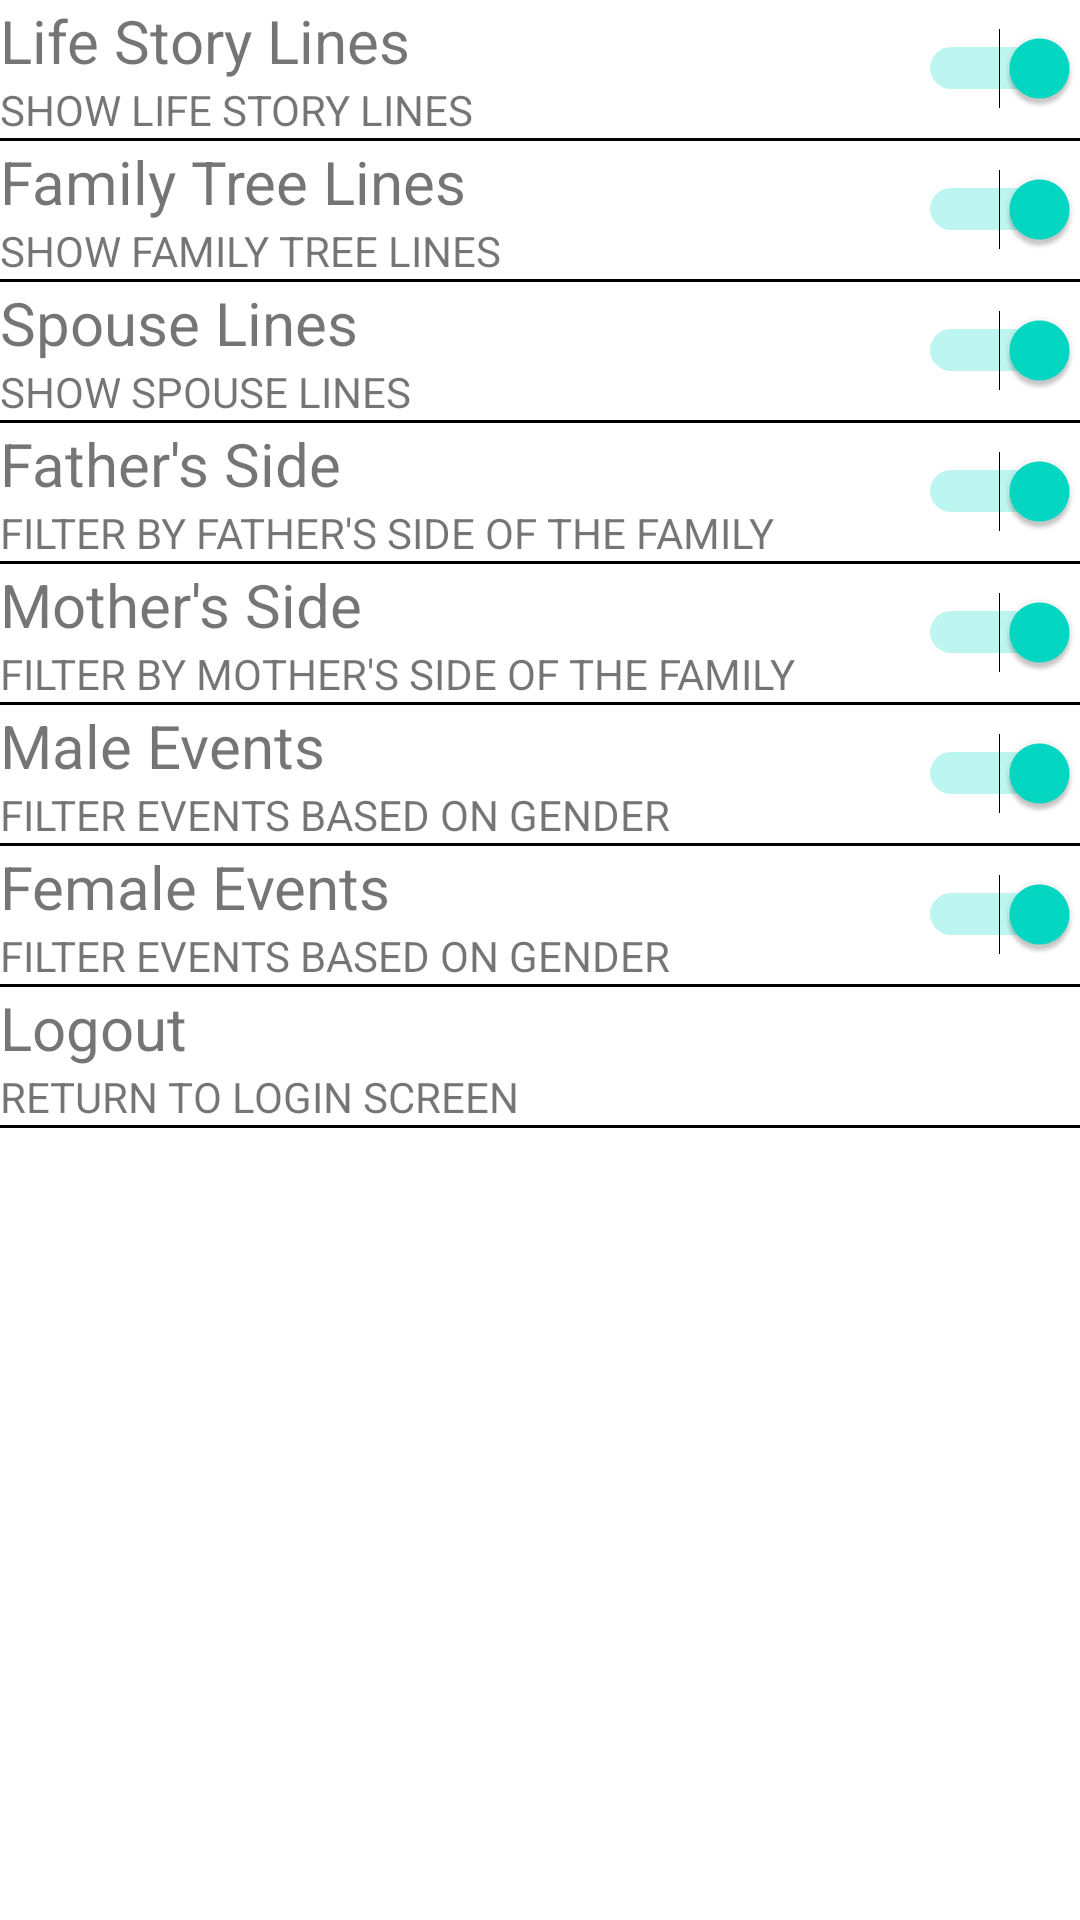

Reconstruct the res/layout file that produces this screen, plus the resources it refers to.
<!-- AndroidManifest.xml: application theme Theme.FamilyMapApp -->
<!-- res/layout/settings_activity.xml -->
<LinearLayout xmlns:android="http://schemas.android.com/apk/res/android"
    android:id="@+id/settings"
    android:layout_width="match_parent"
    android:layout_height="match_parent"
    android:layout_margin="8dp"
    android:orientation="vertical">
    <RelativeLayout
        android:layout_width="match_parent"
        android:layout_height="wrap_content">
        <LinearLayout
            android:layout_width="wrap_content"
            android:layout_height="wrap_content"
            android:orientation="vertical">

            <TextView
                android:layout_width="wrap_content"
                android:layout_height="wrap_content"
                android:textSize="20sp"
                android:text="@string/life_story_lines" />
            <TextView
                android:layout_width="wrap_content"
                android:layout_height="wrap_content"
                android:text="@string/show_life_story_lines"
                />
        </LinearLayout>

        <Switch
            android:id="@+id/LifeStoryLines"
            android:layout_width="wrap_content"
            android:layout_height="wrap_content"
            android:layout_alignParentEnd="true"
            android:checked="true"
            android:layout_centerVertical="true" />
    </RelativeLayout>

    <View
        android:layout_width="match_parent"
        android:layout_height="1dp"
        android:background="@android:color/black" />

    <RelativeLayout
        android:layout_width="match_parent"
        android:layout_height="wrap_content">
        <LinearLayout
            android:layout_width="wrap_content"
            android:layout_height="wrap_content"
            android:orientation="vertical">

            <TextView
                android:layout_width="wrap_content"
                android:layout_height="wrap_content"
                android:textSize="20sp"
                android:text="@string/family_tree_lines" />
            <TextView
                android:layout_width="wrap_content"
                android:layout_height="wrap_content"
                android:text="@string/show_family_tree_lines"
                />
        </LinearLayout>

        <Switch
            android:id="@+id/FamilyTreeLines"
            android:layout_width="wrap_content"
            android:layout_height="wrap_content"
            android:layout_alignParentEnd="true"
            android:checked="true"
            android:layout_centerVertical="true"/>
    </RelativeLayout>

    <View
        android:layout_width="match_parent"
        android:layout_height="1dp"
        android:background="@android:color/black" />

    <RelativeLayout
        android:layout_width="match_parent"
        android:layout_height="wrap_content">
        <LinearLayout
            android:layout_width="wrap_content"
            android:layout_height="wrap_content"
            android:orientation="vertical">

            <TextView
                android:layout_width="wrap_content"
                android:layout_height="wrap_content"
                android:textSize="20sp"
                android:text="@string/spouse_lines" />
            <TextView
                android:layout_width="wrap_content"
                android:layout_height="wrap_content"
                android:text="@string/show_spouse_lines"
                />
        </LinearLayout>

        <Switch
            android:id="@+id/SpouseLines"
            android:layout_width="wrap_content"
            android:layout_height="wrap_content"
            android:layout_alignParentEnd="true"
            android:checked="true"
            android:layout_centerVertical="true"/>
    </RelativeLayout>

    <View
        android:layout_width="match_parent"
        android:layout_height="1dp"
        android:background="@android:color/black" />

    <RelativeLayout
        android:layout_width="match_parent"
        android:layout_height="wrap_content">
        <LinearLayout
            android:layout_width="wrap_content"
            android:layout_height="wrap_content"
            android:orientation="vertical">

            <TextView
                android:layout_width="wrap_content"
                android:layout_height="wrap_content"
                android:textSize="20sp"
                android:text="@string/father_s_side" />
            <TextView
                android:layout_width="wrap_content"
                android:layout_height="wrap_content"
                android:text="@string/filter_by_father_s_side_of_the_family"
                />
        </LinearLayout>

        <Switch
            android:id="@+id/FathersSide"
            android:layout_width="wrap_content"
            android:layout_height="wrap_content"
            android:layout_alignParentEnd="true"
            android:checked="true"
            android:layout_centerVertical="true"/>
    </RelativeLayout>

    <View
        android:layout_width="match_parent"
        android:layout_height="1dp"
        android:background="@android:color/black" />



    <RelativeLayout
        android:layout_width="match_parent"
        android:layout_height="wrap_content">
        <LinearLayout
            android:layout_width="wrap_content"
            android:layout_height="wrap_content"
            android:orientation="vertical">

            <TextView
                android:layout_width="wrap_content"
                android:layout_height="wrap_content"
                android:textSize="20sp"
                android:text="@string/mother_s_side" />
            <TextView
                android:layout_width="wrap_content"
                android:layout_height="wrap_content"
                android:text="@string/filter_by_mother_s_side_of_the_family"
                />
        </LinearLayout>

        <Switch
            android:id="@+id/MothersSide"
            android:layout_width="wrap_content"
            android:layout_height="wrap_content"
            android:layout_alignParentEnd="true"
            android:checked="true"
            android:layout_centerVertical="true"/>
    </RelativeLayout>

    <View
        android:layout_width="match_parent"
        android:layout_height="1dp"
        android:background="@android:color/black" />


    <RelativeLayout
        android:layout_width="match_parent"
        android:layout_height="wrap_content">
        <LinearLayout
            android:layout_width="wrap_content"
            android:layout_height="wrap_content"
            android:orientation="vertical">

            <TextView
                android:layout_width="wrap_content"
                android:layout_height="wrap_content"
                android:textSize="20sp"
                android:text="@string/male_events" />
            <TextView
                android:layout_width="wrap_content"
                android:layout_height="wrap_content"
                android:text="@string/filter_events_based_on_gender"
                />
        </LinearLayout>

        <Switch
            android:id="@+id/MaleEvents"
            android:layout_width="wrap_content"
            android:layout_height="wrap_content"
            android:layout_alignParentEnd="true"
            android:checked="true"
            android:layout_centerVertical="true"/>
    </RelativeLayout>

    <View
        android:layout_width="match_parent"
        android:layout_height="1dp"
        android:background="@android:color/black" />

    <RelativeLayout
        android:layout_width="match_parent"
        android:layout_height="wrap_content">
        <LinearLayout
            android:layout_width="wrap_content"
            android:layout_height="wrap_content"
            android:orientation="vertical">

            <TextView
                android:layout_width="wrap_content"
                android:layout_height="wrap_content"
                android:textSize="20dp"
                android:text="@string/female_events" />
            <TextView
                android:layout_width="wrap_content"
                android:layout_height="wrap_content"
                android:text="@string/filter_events_based_on_gender"
                />
        </LinearLayout>

        <Switch
            android:id="@+id/FemaleEvents"
            android:layout_width="wrap_content"
            android:layout_height="wrap_content"
            android:layout_alignParentEnd="true"
            android:checked="true"
            android:layout_centerVertical="true"/>
    </RelativeLayout>

    <View
        android:layout_width="match_parent"
        android:layout_height="1dp"
        android:background="@android:color/black" />



    <RelativeLayout
        android:layout_width="match_parent"
        android:layout_height="wrap_content"
        android:id="@+id/LogoutButton"
        android:clickable="true">
        <LinearLayout
            android:layout_width="wrap_content"
            android:layout_height="wrap_content"
            android:orientation="vertical">

            <TextView
                android:layout_width="wrap_content"
                android:layout_height="wrap_content"
                android:textSize="20sp"
                android:text="@string/logout" />
            <TextView
                android:layout_width="wrap_content"
                android:layout_height="wrap_content"
                android:text="@string/return_to_login_screen"
                />
        </LinearLayout>

    </RelativeLayout>

    <View
        android:layout_width="match_parent"
        android:layout_height="1dp"
        android:background="@android:color/black" />

</LinearLayout>
<!-- resources referenced by this layout -->
<resources>
  <string name="family_tree_lines">Family Tree Lines</string>
  <string name="father_s_side">Father\'s Side</string>
  <string name="female_events">Female Events</string>
  <string name="filter_by_father_s_side_of_the_family">FILTER BY FATHER\'S SIDE OF THE FAMILY</string>
  <string name="filter_by_mother_s_side_of_the_family">FILTER BY MOTHER\'S SIDE OF THE FAMILY</string>
  <string name="filter_events_based_on_gender">FILTER EVENTS BASED ON GENDER</string>
  <string name="life_story_lines">Life Story Lines</string>
  <string name="logout">Logout</string>
  <string name="male_events">Male Events</string>
  <string name="mother_s_side">Mother\'s Side</string>
  <string name="return_to_login_screen">RETURN TO LOGIN SCREEN</string>
  <string name="show_family_tree_lines">SHOW FAMILY TREE LINES</string>
  <string name="show_life_story_lines">SHOW LIFE STORY LINES</string>
  <string name="show_spouse_lines">SHOW SPOUSE LINES</string>
  <string name="spouse_lines">Spouse Lines</string>
  <style name="Theme.FamilyMapApp" parent="Theme.MaterialComponents.DayNight.DarkActionBar">
          
          <item name="colorPrimary">@color/purple_500</item>
          <item name="colorPrimaryVariant">@color/purple_700</item>
          <item name="colorOnPrimary">@color/white</item>
          
          <item name="colorSecondary">@color/teal_200</item>
          <item name="colorSecondaryVariant">@color/teal_700</item>
          <item name="colorOnSecondary">@color/black</item>
          
          <item name="android:statusBarColor">?attr/colorPrimaryVariant</item>
          
      </style>
  <color name="purple_500">#FF6200EE</color>
  <color name="purple_700">#FF3700B3</color>
  <color name="white">#FFFFFFFF</color>
  <color name="teal_200">#FF03DAC5</color>
  <color name="teal_700">#FF018786</color>
  <color name="black">#FF000000</color>
</resources>
